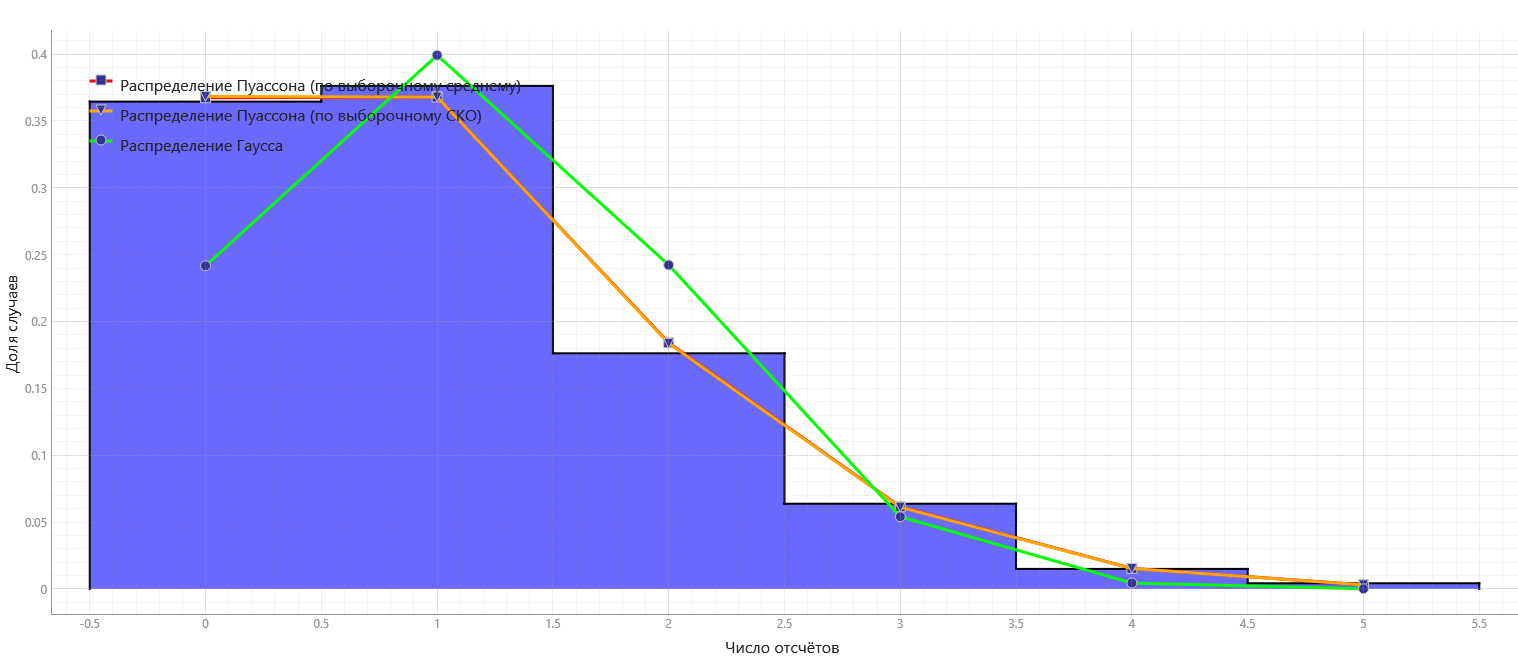

The data file committed next to this chart (first rows):
x0000, y0000, Распределение Пуассона (по выборочному с…, Распределение Пуассона (по выборочному с…, Распределение Пуассона (по выборочному С…, Распределение Пуассона (по выборочному С…, Распределение Гаусса_x, Распределение Гаусса_y
-0.5, 0.3645, 0., 0.3674, 0., 0.3683, 0., 0.2417
0.5, 0.3762, 1., 0.3679, 1., 0.3679, 1., 0.3992
1.5, 0.1762, 2., 0.1842, 2., 0.1837, 2., 0.2423
2.5, 0.06375, 3., 0.06147, 3., 0.06116, 3., 0.05402
3.5, 0.015, 4., 0.01539, 4., 0.01527, 4., 0.004426
4.5, 0.00425, 5., 0.003081, 5., 0.00305, 5., 0.0001332
5.5, , , , , , , 
